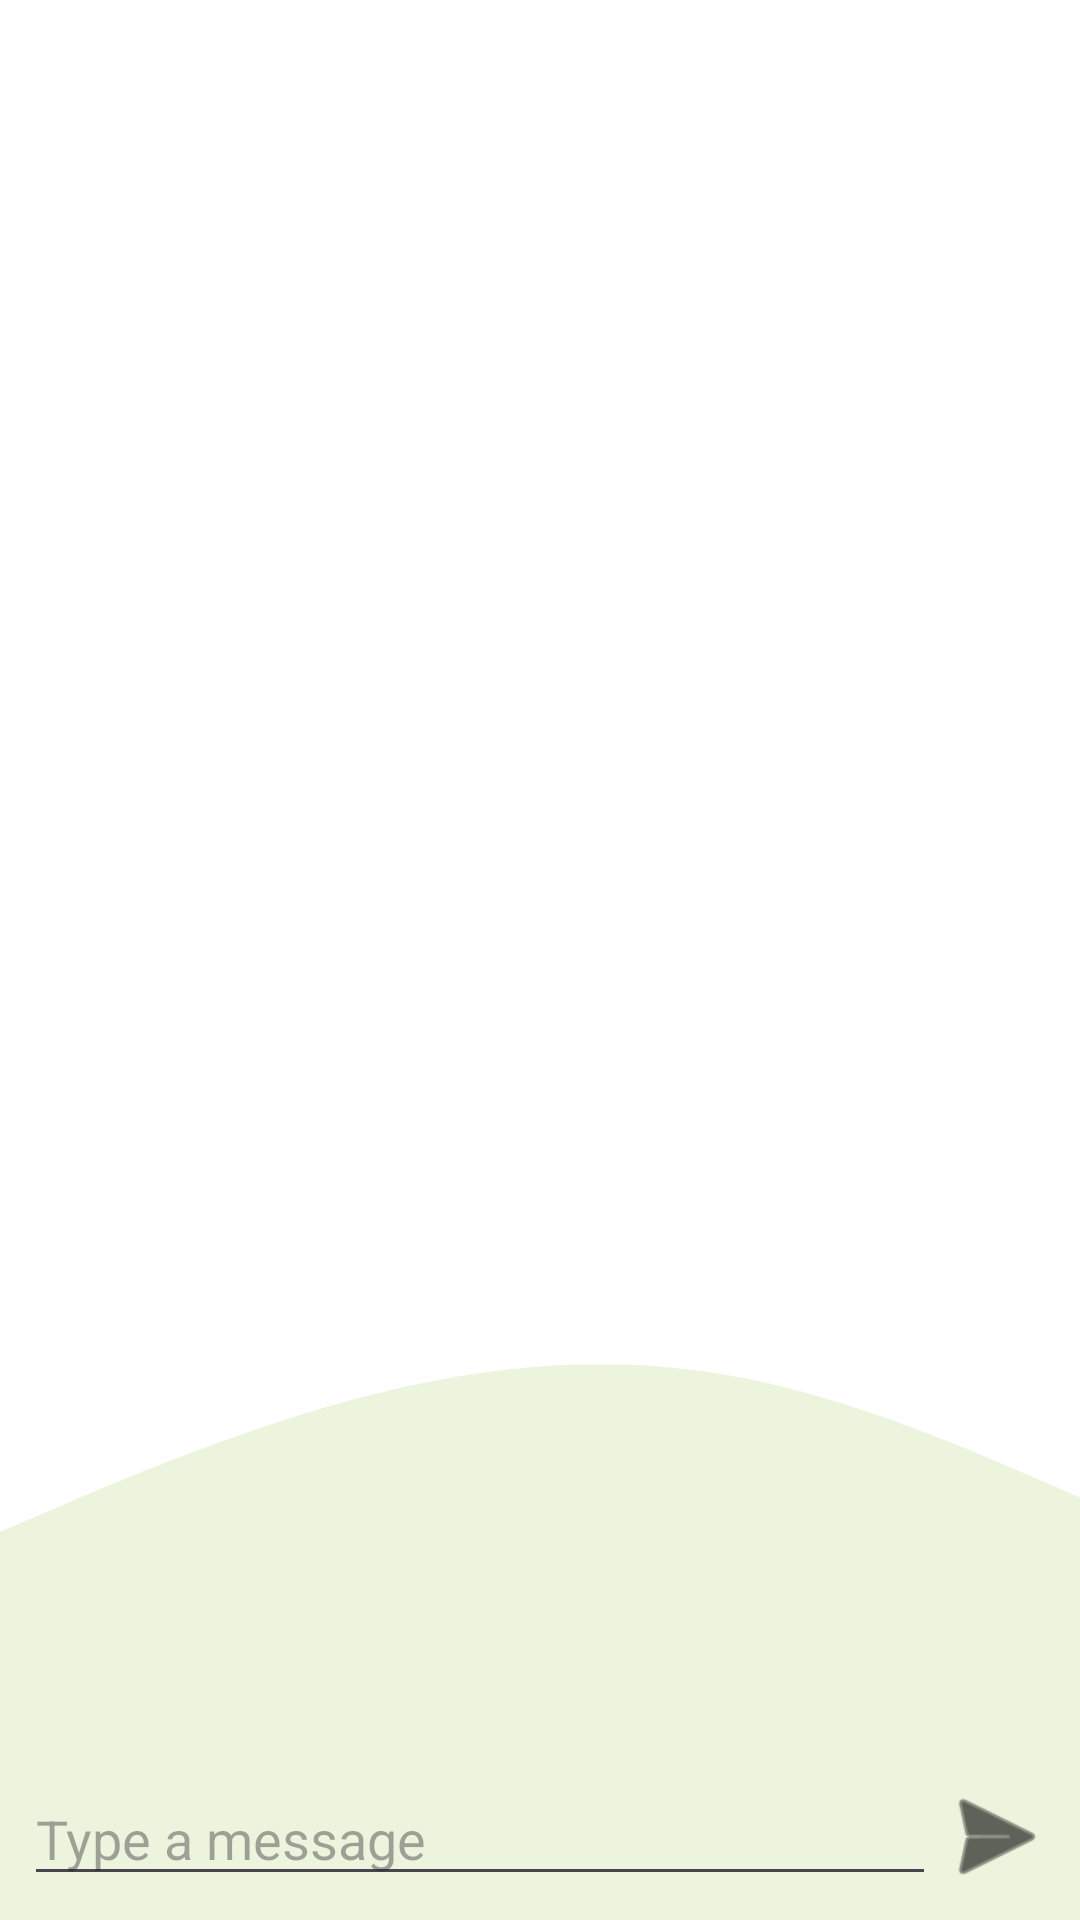

Layout XML and referenced resources for this Android screen:
<!-- AndroidManifest.xml: application theme Theme.ShareNearby -->
<!-- res/layout/fragment_chat.xml -->
<?xml version="1.0" encoding="utf-8"?>
<layout xmlns:android="http://schemas.android.com/apk/res/android"
    xmlns:tools="http://schemas.android.com/tools"
    xmlns:app="http://schemas.android.com/apk/res-auto">
    <data>

    </data>

    <androidx.constraintlayout.widget.ConstraintLayout
        android:layout_width="match_parent"
        android:layout_height="match_parent"
        android:background="@drawable/wave"
        tools:context=".ui.ChatFragment">

       
        <androidx.recyclerview.widget.RecyclerView
            android:id="@+id/recyclerViewChatLog"
            android:layout_width="0dp"
            android:layout_height="0dp"
            android:padding="8dp"
            app:layout_constraintTop_toTopOf="parent"
            app:layout_constraintStart_toStartOf="parent"
            app:layout_constraintEnd_toEndOf="parent"
            app:layout_constraintBottom_toTopOf="@id/edit_text_message"/>


        <com.google.android.material.textfield.TextInputEditText
            android:id="@+id/edit_text_message"
            android:layout_width="0dp"
            android:layout_height="wrap_content"
            android:hint="Type a message"
            android:layout_marginBottom="8dp"
            android:layout_marginStart="8dp"
            app:layout_constraintStart_toStartOf="parent"
            app:layout_constraintBottom_toBottomOf="parent"
            app:layout_constraintEnd_toStartOf="@id/button_send"/>

        <com.google.android.material.imageview.ShapeableImageView
            android:id="@+id/button_send"
            android:layout_width="40dp"
            android:layout_height="40dp"
            android:tint="@color/black"
            app:layout_constraintBottom_toBottomOf="parent"
            android:layout_marginBottom="8dp"
            android:layout_marginEnd="8dp"
            app:layout_constraintEnd_toEndOf="parent"
            android:src="@android:drawable/ic_menu_send"/>

    </androidx.constraintlayout.widget.ConstraintLayout>
</layout>
<!-- resources referenced by this layout -->
<resources>
  <color name="black">#FF000000</color>
  <!-- drawable wave (drawable) -->
  <vector xmlns:android="http://schemas.android.com/apk/res/android"
      android:width="675dp"
      android:height="900dp"
      android:viewportWidth="675"
      android:viewportHeight="900">
    <path
        android:pathData="M0,0h675v900h-675z"
        android:fillColor="#FFFFFF"/>
    <path
        android:pathData="M0,718L37.5,706C75,694 150,670 225,655.2C300,640.3 375,634.7 450,644C525,653.3 600,677.7 637.5,689.8L675,702L675,901L637.5,901C600,901 525,901 450,901C375,901 300,901 225,901C150,901 75,901 37.5,901L0,901Z"
        android:strokeLineJoin="miter"
        android:fillColor="#ECF4DE"
        android:strokeLineCap="round"/>
  </vector>
  <style name="Theme.ShareNearby" parent="Base.Theme.ShareNearby" />
  <style name="Base.Theme.ShareNearby" parent="Theme.Material3.DayNight.NoActionBar">
          
      </style>
</resources>
